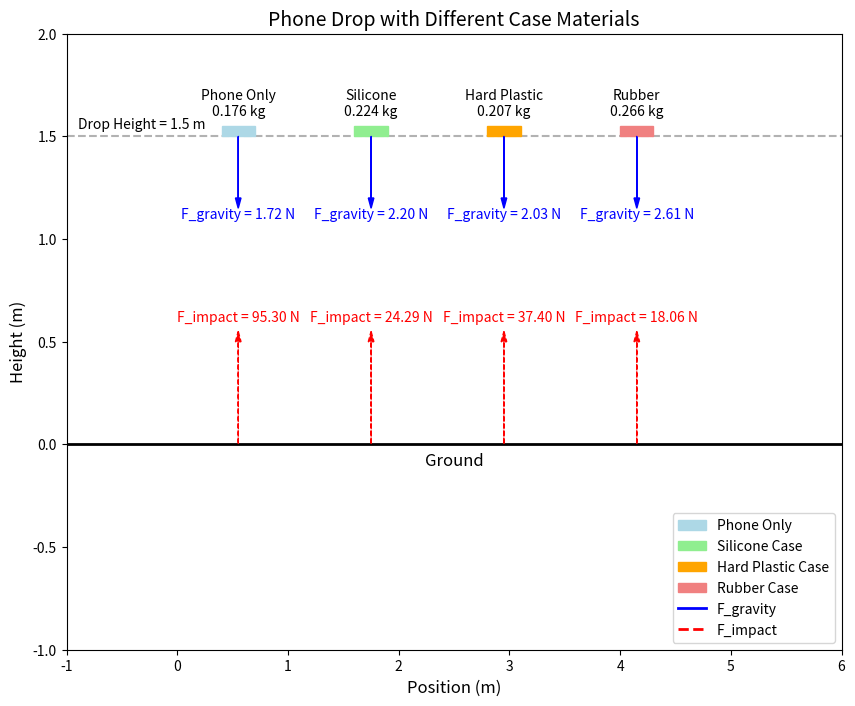
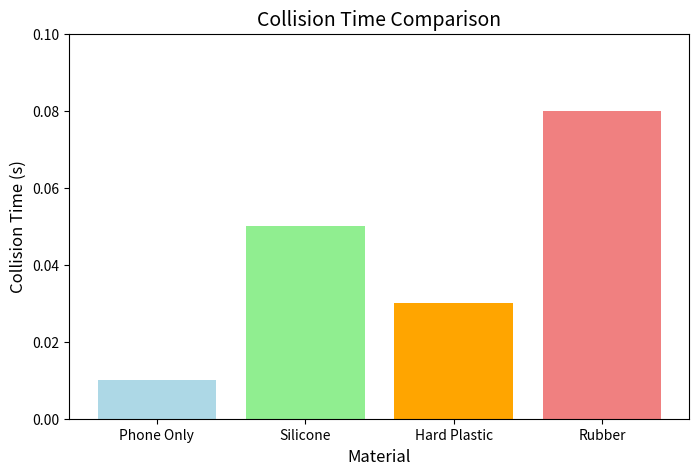

Reproduce these figures in Python, in order.
# [redacted]
# PHY 150 Project Two

# Phone Drop Data Visual
import matplotlib.pyplot as plt
import matplotlib.patches as patches

# Constants
g = 9.8  # m/s^2 (acceleration due to gravity)

# Masses (in kg)
mass_phone_only = 0.176  # kg
mass_silicone = 0.224  # kg
mass_hard_plastic = 0.207  # kg
mass_rubber = 0.266  # kg

# Forces due to gravity (F = m * g)
F_gravity_phone_only = mass_phone_only * g
F_gravity_silicone = mass_silicone * g
F_gravity_hard_plastic = mass_hard_plastic * g
F_gravity_rubber = mass_rubber * g

# Impact forces (from prior calculations, in Newtons)
force_phone_only = 95.30
force_silicone = 24.29
force_hard_plastic = 37.40
force_rubber = 18.06

# Collision times (seconds)
collision_time_phone_only = 0.01
collision_time_silicone = 0.05
collision_time_hard_plastic = 0.03
collision_time_rubber = 0.08

# Set up the figure
fig, ax = plt.subplots(figsize=(10, 8))

# Ground line
ax.axhline(0, color='black', linewidth=2)
ax.text(2.5, -0.1, 'Ground', color='black', fontsize=12, ha='center')

# Set axis limits
ax.set_ylim(-1, 2)
ax.set_xlim(-1, 6)

# Phone dimensions
phone_width = 0.3
phone_height = 0.05
drop_height = 1.5  # Drop height (meters)

# Positions for phones
phone_positions = [0.4, 1.6, 2.8, 4.0]
phone_colors = ['lightblue', 'lightgreen', 'orange', 'lightcoral']
phone_masses = [mass_phone_only, mass_silicone, mass_hard_plastic, mass_rubber]
impact_forces = [force_phone_only, force_silicone, force_hard_plastic, force_rubber]
gravity_forces = [F_gravity_phone_only, F_gravity_silicone, F_gravity_hard_plastic, F_gravity_rubber]
materials = ['Phone Only', 'Silicone', 'Hard Plastic', 'Rubber']

# Draw phones and forces
for x, color, mass, f_grav, f_impact, material in zip(phone_positions, phone_colors, phone_masses, gravity_forces, impact_forces, materials):
    # Draw phone
    ax.add_patch(patches.Rectangle((x, drop_height), phone_width, phone_height, color=color, zorder=5))
    ax.text(x + phone_width / 2, drop_height + 0.1, f'{material}\n{mass:.3f} kg', color='black', fontsize=10, ha='center')

    # Gravity force (falling)
    ax.arrow(x + phone_width / 2, drop_height, 0, -0.3, head_width=0.05, head_length=0.05, fc='blue', ec='blue', zorder=6)
    ax.text(x + phone_width / 2, drop_height - 0.4, f'F_gravity = {f_grav:.2f} N', color='blue', fontsize=10, ha='center')

    # Impact force at ground
    ax.arrow(x + phone_width / 2, 0, 0, 0.5, head_width=0.05, head_length=0.05, fc='red', ec='red', linestyle='dashed', zorder=7)
    ax.text(x + phone_width / 2, 0.6, f'F_impact = {f_impact:.2f} N', color='red', fontsize=10, ha='center')

# Dashed line for drop height reference
ax.axhline(drop_height, linestyle='dashed', color='gray', alpha=0.6)
ax.text(-0.9, drop_height + 0.04, f'Drop Height = {drop_height} m', fontsize=10, color='black')

# Labels and legend
ax.set_title('Phone Drop with Different Case Materials', fontsize=14)
ax.set_xlabel('Position (m)', fontsize=12)
ax.set_ylabel('Height (m)', fontsize=12)

# Legend
handles = [
    patches.Patch(color='lightblue', label='Phone Only'),
    patches.Patch(color='lightgreen', label='Silicone Case'),
    patches.Patch(color='orange', label='Hard Plastic Case'),
    patches.Patch(color='lightcoral', label='Rubber Case'),
    plt.Line2D([0], [0], color='blue', lw=2, label='F_gravity'),
    plt.Line2D([0], [0], color='red', lw=2, linestyle='dashed', label='F_impact')
]
ax.legend(handles=handles, loc='lower right', fontsize=10)

# Collision Time Bar Chart
fig2, ax2 = plt.subplots(figsize=(8, 5))
ax2.bar(materials, [collision_time_phone_only, collision_time_silicone, collision_time_hard_plastic, collision_time_rubber], color=['lightblue', 'lightgreen', 'orange', 'lightcoral'])
ax2.set_title('Collision Time Comparison', fontsize=14)
ax2.set_xlabel('Material', fontsize=12)
ax2.set_ylabel('Collision Time (s)', fontsize=12)
ax2.set_ylim(0, 0.1)

# Show both plots
plt.show()